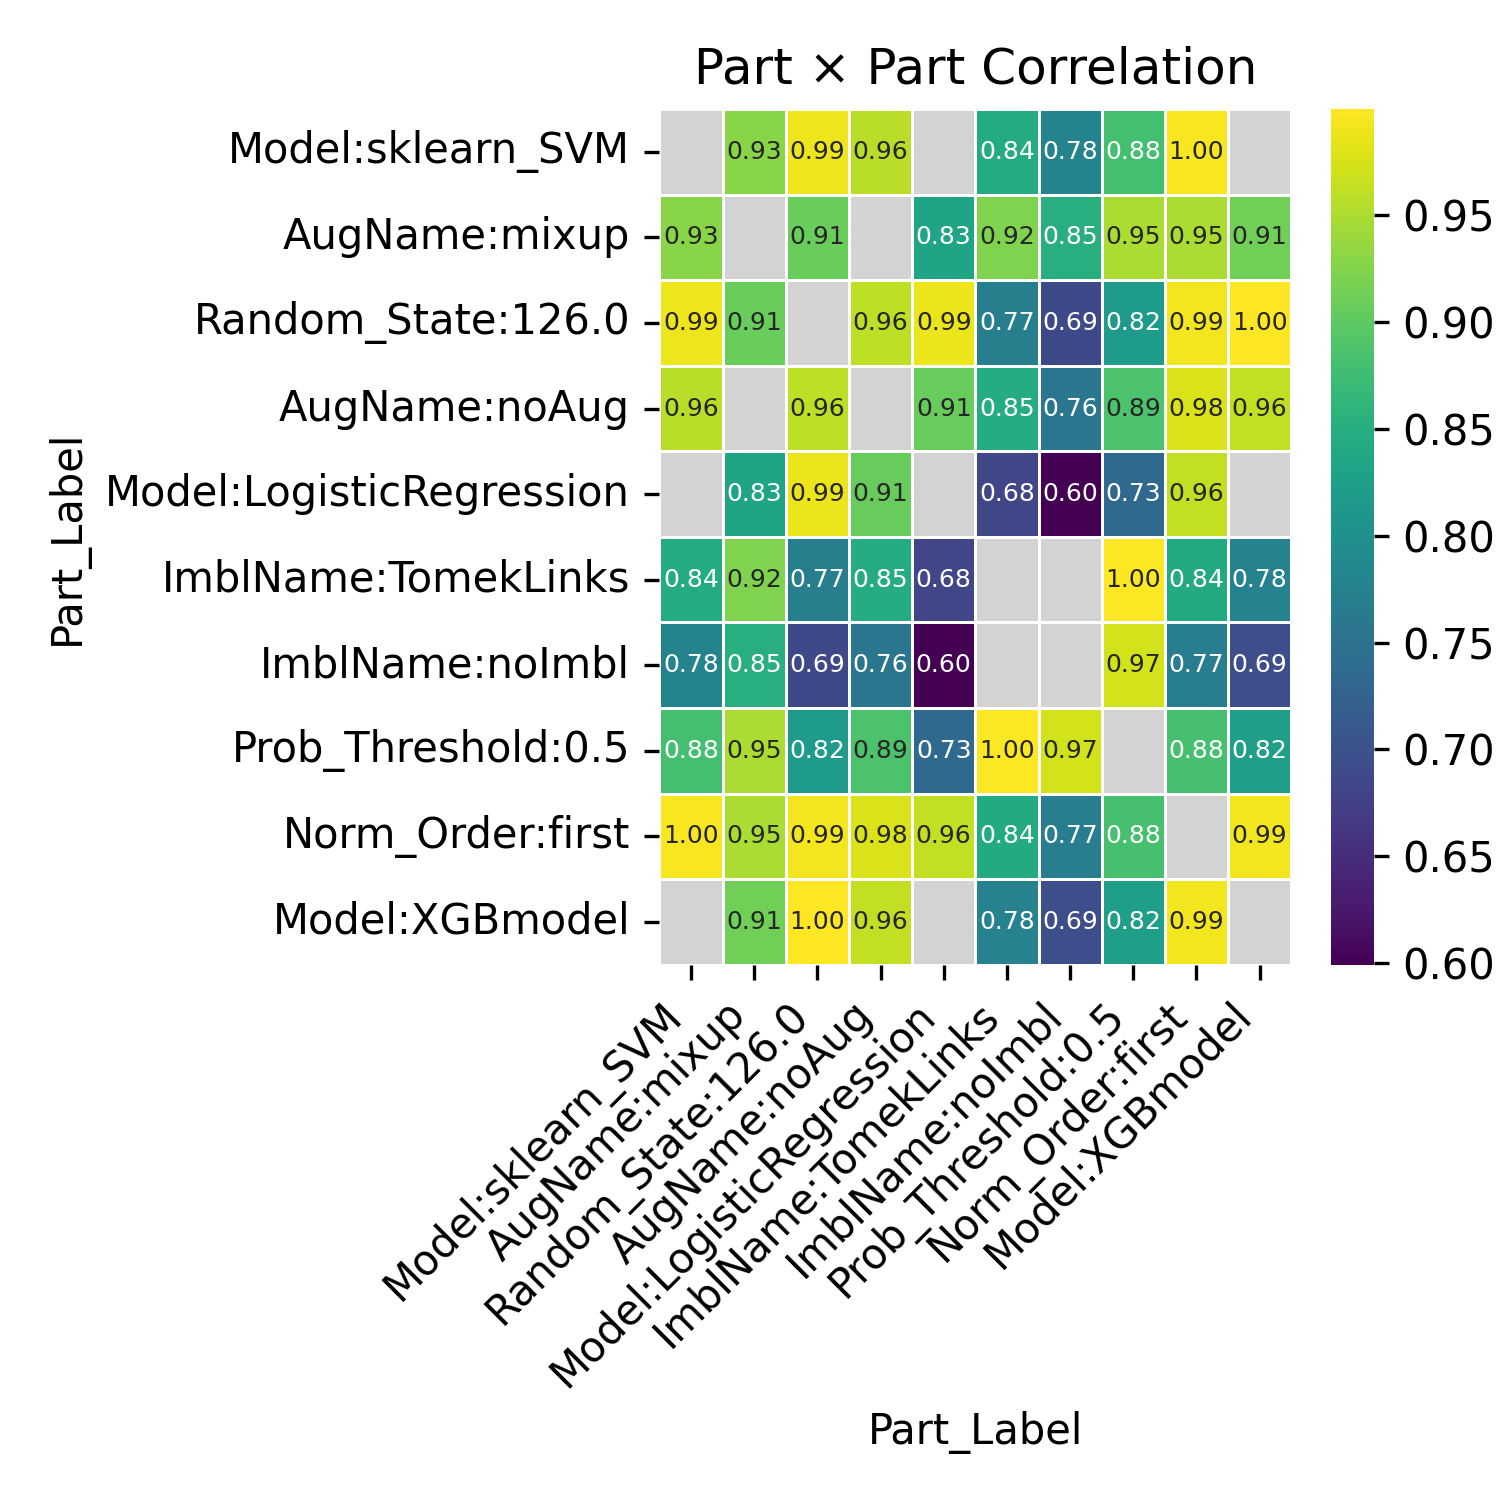

Values plotted in this chart, from the file beside it:
Part_Label, Model:sklearn_SVM, AugName:mixup, Random_State:126.0, AugName:noAug, Model:LogisticRegression, ImblName:TomekLinks, ImblName:noImbl, Prob_Threshold:0.5, Norm_Order:first, Model:XGBmodel
Model:sklearn_SVM, , 0.9282, 0.9897, 0.9563, , 0.8436, 0.7784, 0.8804, 0.9963, 
AugName:mixup, 0.9282, , 0.9079, , 0.8333, 0.9231, 0.8521, 0.9496, 0.9483, 0.9131
Random_State:126.0, 0.9897, 0.9079, , 0.9594, 0.9879, 0.7708, 0.6876, 0.8174, 0.9923, 0.9998
AugName:noAug, 0.9563, , 0.9594, , 0.9073, 0.8462, 0.7563, 0.8863, 0.9771, 0.9626
Model:LogisticRegression, , 0.8333, 0.9879, 0.9073, , 0.6823, 0.5992, 0.7339, 0.9636, 
ImblName:TomekLinks, 0.8436, 0.9231, 0.7708, 0.8462, 0.6823, , , 0.9967, 0.8425, 0.7774
ImblName:noImbl, 0.7784, 0.8521, 0.6876, 0.7563, 0.5992, , , 0.973, 0.7677, 0.6942
Prob_Threshold:0.5, 0.8804, 0.9496, 0.8174, 0.8863, 0.7339, 0.9967, 0.973, , 0.8817, 0.8234
Norm_Order:first, 0.9963, 0.9483, 0.9923, 0.9771, 0.9636, 0.8425, 0.7677, 0.8817, , 0.9935
Model:XGBmodel, , 0.9131, 0.9998, 0.9626, , 0.7774, 0.6942, 0.8234, 0.9935, 
